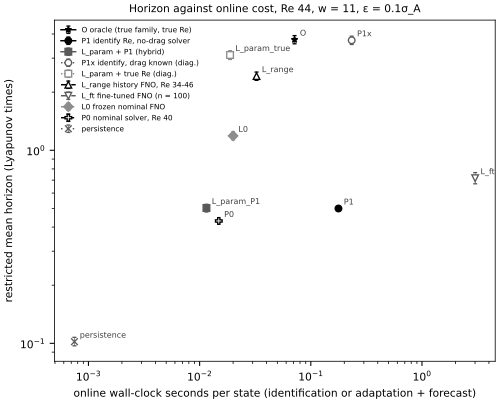

Source data for this figure (header and first rows):
# git_sha=7ae83afbfb6889f9acaa38781a5a59…
figure, Re, w, eps, arm, wall_seconds_per_state, restricted_mean, gradient_steps, solver_steps_identify, forecast_steps, label
AP3, 44, 11, 0.1, O, 0.07141, 3.74, 0, 0, 4585, reference
AP3, 44, 11, 0.1, P1, 0.1772, 0.4993, 0, 10500, 980, reference
AP3, 44, 11, 0.1, L_param_P1, 0.01152, 0.5021, 0, 10500, , learned
AP3, 44, 11, 0.1, P1x, 0.2331, 3.71, 0, 10500, 4585, reference
AP3, 44, 11, 0.1, L_param_true, 0.01878, 3.114, 0, 0, , learned
AP3, 44, 11, 0.1, L_range, 0.03249, 2.421, 0, 0, , learned
AP3, 44, 11, 0.1, L_ft, 3.008, 0.7166, 200, 0, , learned
AP3, 44, 11, 0.1, L0, 0.01999, 1.187, 0, 0, , learned
AP3, 44, 11, 0.1, P0, 0.01487, 0.4303, 0, 0, 945, reference
AP3, 44, 11, 0.1, persistence, 0.0007481, 0.102, 0, 0, , reference
